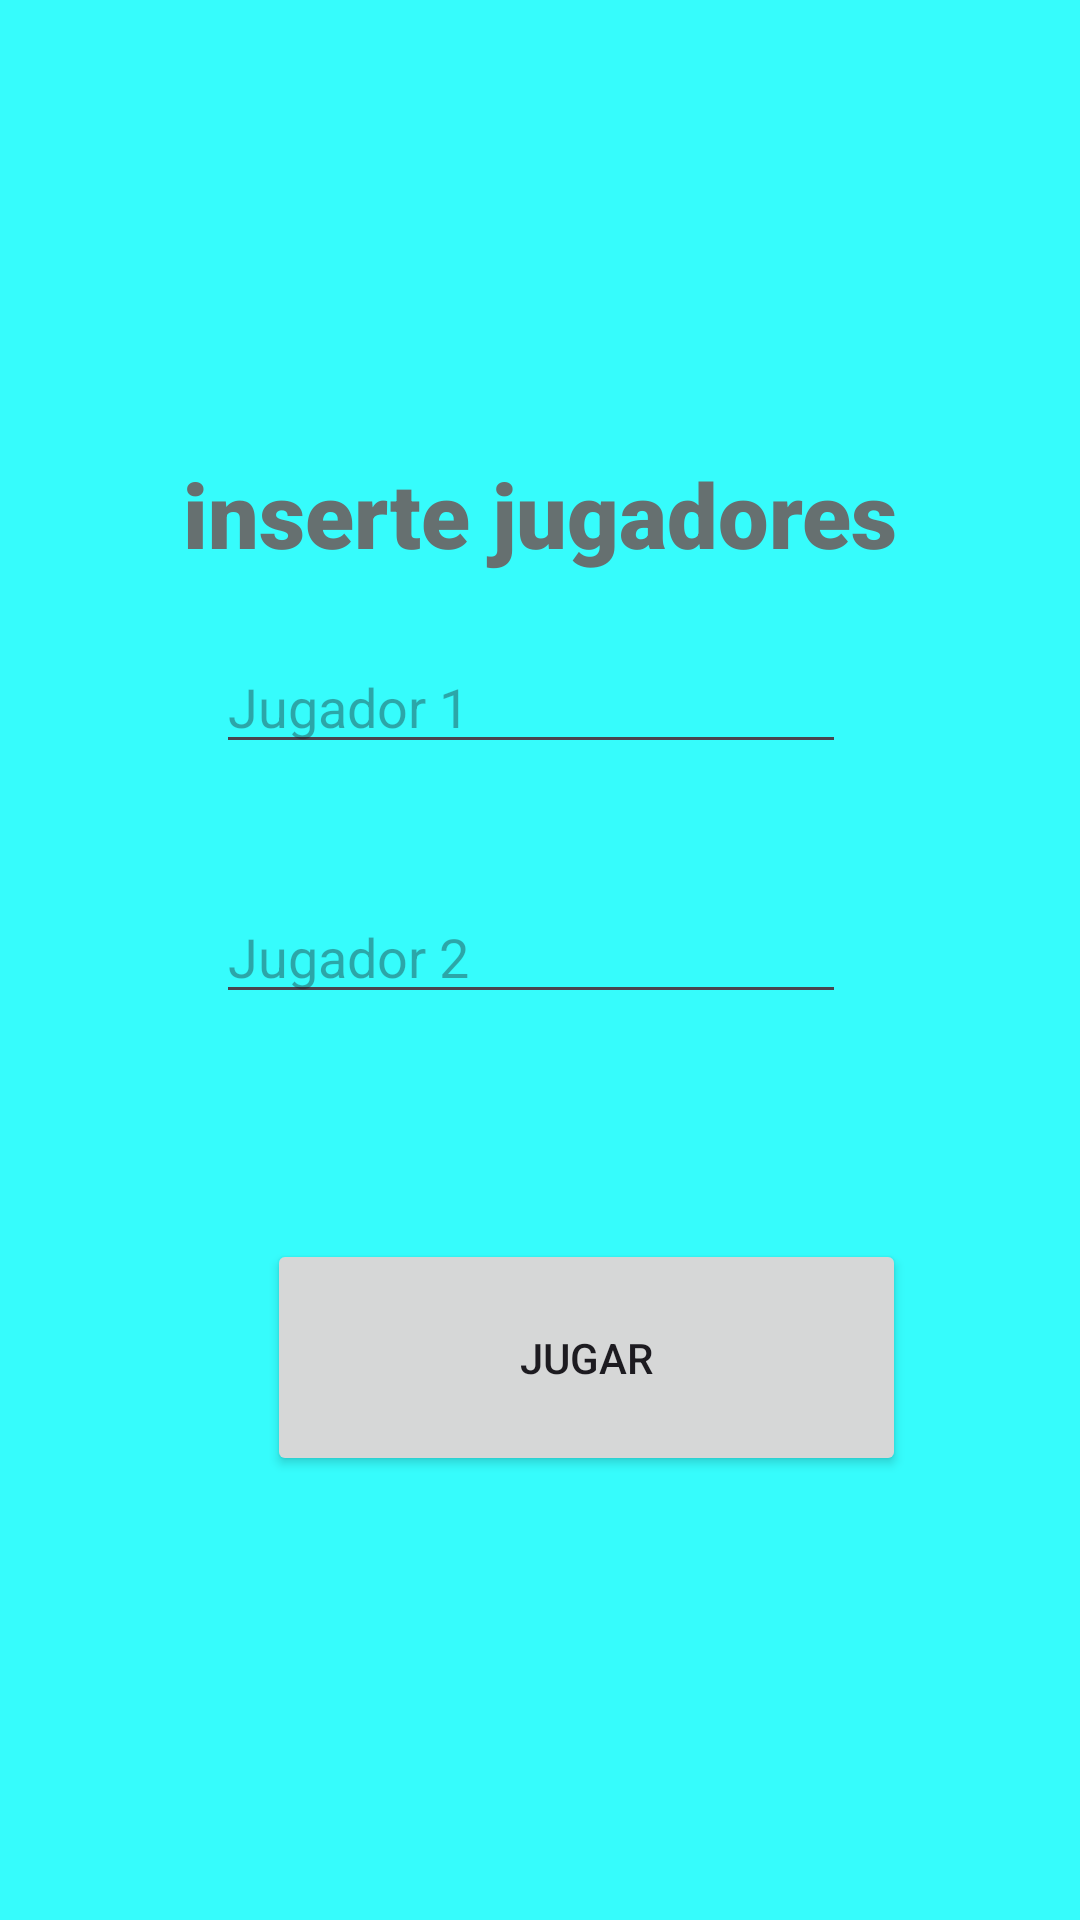

Android layout source for this screen:
<!-- AndroidManifest.xml: application theme Theme.Tres_en_raya -->
<!-- res/layout/activity_main.xml -->
<?xml version="1.0" encoding="utf-8"?>
<androidx.constraintlayout.widget.ConstraintLayout xmlns:android="http://schemas.android.com/apk/res/android"
    xmlns:app="http://schemas.android.com/apk/res-auto"
    xmlns:tools="http://schemas.android.com/tools"
    android:layout_width="match_parent"
    android:layout_height="match_parent"
    android:background="#36FCFC"
    tools:context=".MainActivity">

    <TextView
        android:id="@+id/tv"
        android:layout_width="wrap_content"
        android:layout_height="wrap_content"
        android:layout_marginBottom="22dp"
        android:fontFamily="sans-serif-black"
        android:text="inserte jugadores"
        android:textAlignment="center"
        android:textColor="#667070"
        android:textSize="30dp"
        app:layout_constraintBottom_toTopOf="@+id/j1"
        app:layout_constraintEnd_toEndOf="parent"
        app:layout_constraintStart_toStartOf="parent"
        app:layout_constraintTop_toBottomOf="@+id/imageView" />

    <EditText
        android:id="@+id/j1"
        android:layout_width="wrap_content"
        android:layout_height="wrap_content"
        android:layout_marginStart="11dp"
        android:layout_marginBottom="42dp"
        android:ems="10"
        android:hint="Jugador 1"
        android:inputType="text"
        app:layout_constraintBottom_toTopOf="@+id/j2"
        app:layout_constraintStart_toStartOf="@+id/tv"
        app:layout_constraintTop_toBottomOf="@+id/tv" />

    <EditText
        android:id="@+id/j2"
        android:layout_width="wrap_content"
        android:layout_height="wrap_content"
        android:layout_marginBottom="75dp"
        android:ems="10"
        android:hint="Jugador 2"
        android:inputType="text"
        app:layout_constraintBottom_toTopOf="@+id/btJugar"
        app:layout_constraintStart_toStartOf="@+id/j1"
        app:layout_constraintTop_toBottomOf="@+id/j1" />

    <Button
        android:id="@+id/btJugar"
        android:layout_width="213dp"
        android:layout_height="79dp"
        android:layout_marginStart="89dp"
        android:layout_marginBottom="148dp"
        android:onClick="jugar"
        android:text="JUGAR"
        app:layout_constraintBottom_toBottomOf="parent"
        app:layout_constraintStart_toStartOf="parent"
        app:layout_constraintTop_toBottomOf="@+id/j2" />

    <ImageView
        android:id="@+id/imageView"
        android:layout_width="0dp"
        android:layout_height="0dp"
        android:layout_marginStart="16dp"
        android:layout_marginTop="16dp"
        android:layout_marginEnd="16dp"
        android:layout_marginBottom="72dp"
        app:layout_constraintBottom_toTopOf="@+id/tv"
        app:layout_constraintEnd_toEndOf="parent"
        app:layout_constraintStart_toStartOf="parent"
        app:layout_constraintTop_toTopOf="parent"
        app:srcCompat="@drawable/tablerotresenraya" />


</androidx.constraintlayout.widget.ConstraintLayout>
<!-- resources referenced by this layout -->
<resources>
  <style name="Theme.Tres_en_raya" parent="Base.Theme.Tres_en_raya" />
  <style name="Base.Theme.Tres_en_raya" parent="Theme.Material3.DayNight.NoActionBar">
          
          
      </style>
</resources>
